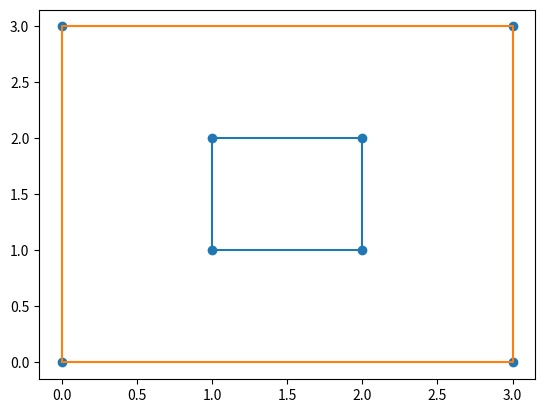

Here is the Python script that generated this plot: (Note: this script raises an exception after producing the figure.)
import numpy as np
import matplotlib.pyplot as plt


# plt.figure()
# x = np.linspace(3, 20, 10000)
# y = -1 * ((1/2) * x**3 - 10* x**2 + 2 * x - 1)
# p_x = np.array([19, 15, 8])
# p_y = -1 * ((1/2) * p_x**3 - 10* p_x**2 + 2 * p_x - 1)
# plt.plot(x, y)
# plt.scatter(p_x, p_y)
# k = 0
# for i, j in zip(p_x, p_y):
#     plt.annotate(s="p"+str(k), xy=(i, j))
#     k += 1
# plt.show()
#
#
# plt.figure()
# x = np.linspace(-6, 20, 10000)
# y = -1 * ((1/2) * x**3 - 10* x**2 + 2 * x - 1)
# p_x = np.array([19, 15, 8])
# p_y = -1 * ((1/2) * p_x**3 - 10* p_x**2 + 2 * p_x - 1)
# plt.plot(x, y)
# plt.scatter(p_x, p_y)
# k = 0
# for i, j in zip(p_x, p_y):
#     plt.annotate(s="p"+str(k), xy=(i, j))
#     k += 1
# plt.vlines(p_x[0], -50, p_y[0], colors = "c", linestyles = "dashed")
# plt.vlines(p_x[1], -50, p_y[1], colors = "c", linestyles = "dashed")
# plt.vlines(p_x[2], -50, p_y[2], colors = "c", linestyles = "dashed")
# plt.vlines(0, -50, 0, colors = "c", linestyles = "dashed")
# plt.annotate(s="c1", xy=(-5, 50))
# plt.annotate(s="c2", xy=(12, 50))
# plt.annotate(s="c3", xy=(17, 50))
# plt.show()

plt.figure()
p_x = np.array([1, 2, 1, 2, 0, 0, 3, 3])
p_y = np.array([1, 2, 2, 1, 0, 3, 0, 3])
x1 = np.array([1, 1, 2, 2, 1])
y1 = np.array([1, 2, 2, 1, 1])
x2 = np.array([0, 0, 3, 3, 0])
y2 = np.array([0, 3, 3, 0, 0])
plt.plot(x1, y1)
plt.plot(x2, y2)
plt.scatter(p_x, p_y)
plt.annotate(s="p1", xy=(p_x[0], p_y[0]))
plt.annotate(s="p2", xy=(p_x[1], p_y[1]))
plt.annotate(s="p3", xy=(p_x[2], p_y[2]))
plt.annotate(s="p4", xy=(p_x[3], p_y[3]))
plt.annotate(s="p5", xy=(p_x[4], p_y[4]))
plt.annotate(s="p6", xy=(p_x[5], p_y[5]))
plt.annotate(s="p7", xy=(p_x[6], p_y[6]))
plt.annotate(s="p8", xy=(p_x[7], p_y[7]))

plt.arrow(1, 1, 1, 1, length_includes_head=True,
             head_width=0.1, head_length=0.1, fc='r', ec='b')
plt.arrow(2, 2, 1, 1, length_includes_head=True,
             head_width=0.1, head_length=0.1, fc='r', ec='b')
plt.show()

